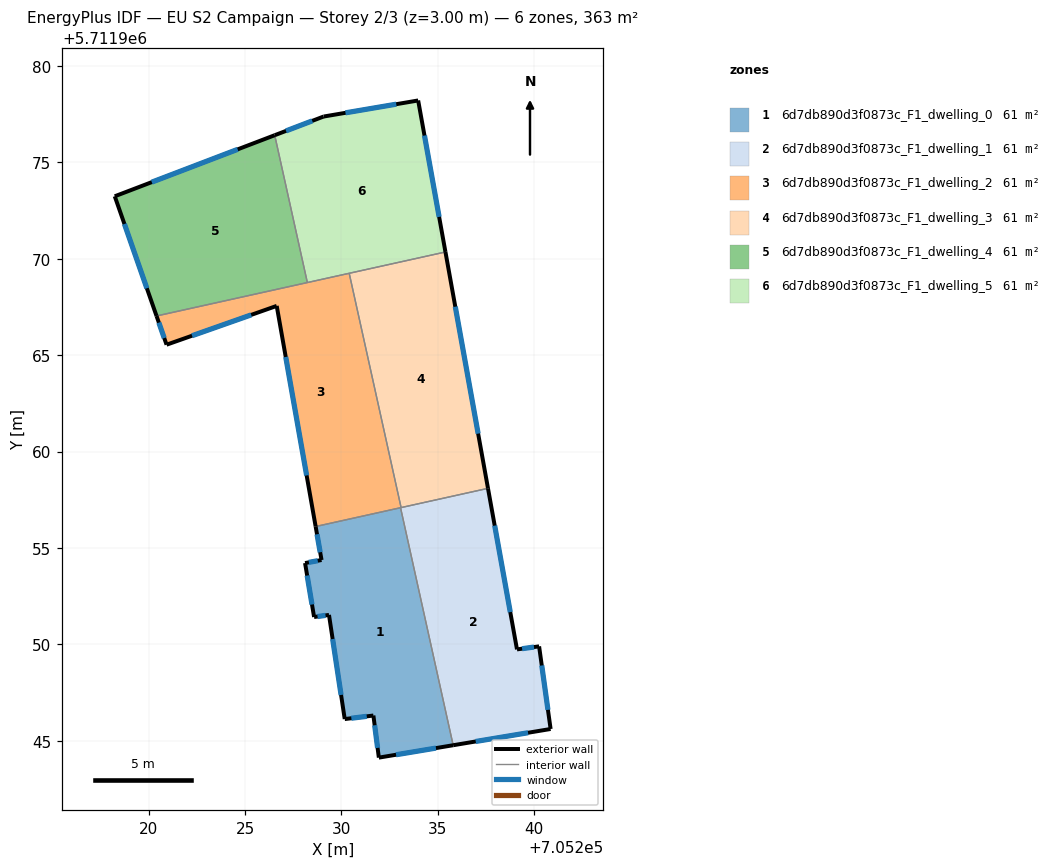
=== STOREY PLAN SPEC (per zone: floor XY polygon, exterior-wall plan segments, windows/doors) ===
zone 1: 6d7db890d3f0873c_F1_dwelling_0  (60.5 m²)
  floor: (705233.06, 5711957.09) (705235.79, 5711944.77) (705231.94, 5711944.13) (705231.66, 5711946.31) (705230.17, 5711946.13) (705229.35, 5711951.53) (705228.58, 5711951.42) (705228.11, 5711954.22) (705228.97, 5711954.38) (705228.66, 5711956.11)
  exterior wall: (705229.35, 5711951.53) – (705230.17, 5711946.13)  [5.5 m]
    window: (705229.54, 5711950.28) – (705229.98, 5711947.38)  [4.7 m²]
  exterior wall: (705228.58, 5711951.42) – (705229.35, 5711951.53)  [0.8 m]
    window: (705228.76, 5711951.45) – (705229.18, 5711951.50)  [0.7 m²]
  exterior wall: (705228.11, 5711954.22) – (705228.58, 5711951.42)  [2.8 m]
    window: (705228.22, 5711953.57) – (705228.47, 5711952.07)  [2.5 m²]
  exterior wall: (705228.97, 5711954.38) – (705228.11, 5711954.22)  [0.9 m]
    window: (705228.77, 5711954.34) – (705228.31, 5711954.26)  [0.8 m²]
  exterior wall: (705228.66, 5711956.11) – (705228.97, 5711954.38)  [1.8 m]
    window: (705228.73, 5711955.71) – (705228.90, 5711954.78)  [1.5 m²]
  exterior wall: (705231.94, 5711944.13) – (705235.79, 5711944.77)  [3.9 m]
    window: (705232.83, 5711944.28) – (705234.90, 5711944.62)  [3.4 m²]
  exterior wall: (705231.66, 5711946.31) – (705231.94, 5711944.13)  [2.2 m]
    window: (705231.72, 5711945.81) – (705231.87, 5711944.63)  [1.9 m²]
  exterior wall: (705230.17, 5711946.13) – (705231.66, 5711946.31)  [1.5 m]
    window: (705230.51, 5711946.17) – (705231.31, 5711946.27)  [1.3 m²]
  interior walls: 2
zone 2: 6d7db890d3f0873c_F1_dwelling_1  (60.5 m²)
  floor: (705237.60, 5711958.09) (705239.10, 5711949.74) (705240.25, 5711949.90) (705240.85, 5711945.61) (705235.79, 5711944.77) (705233.06, 5711957.09)
  exterior wall: (705239.10, 5711949.74) – (705237.60, 5711958.09)  [8.5 m]
    window: (705238.76, 5711951.68) – (705237.95, 5711956.16)  [7.3 m²]
  exterior wall: (705240.25, 5711949.90) – (705239.10, 5711949.74)  [1.2 m]
    window: (705239.99, 5711949.86) – (705239.37, 5711949.78)  [1.0 m²]
  exterior wall: (705240.85, 5711945.61) – (705240.25, 5711949.90)  [4.3 m]
    window: (705240.71, 5711946.61) – (705240.39, 5711948.91)  [3.7 m²]
  exterior wall: (705235.79, 5711944.77) – (705240.85, 5711945.61)  [5.1 m]
    window: (705236.96, 5711944.97) – (705239.68, 5711945.42)  [4.4 m²]
  interior walls: 3
zone 3: 6d7db890d3f0873c_F1_dwelling_2  (60.5 m²)
  floor: (705230.40, 5711969.25) (705233.09, 5711957.10) (705228.66, 5711956.11) (705226.64, 5711967.56) (705220.93, 5711965.54) (705220.41, 5711967.03)
  exterior wall: (705220.41, 5711967.03) – (705220.93, 5711965.54)  [1.6 m]
    window: (705220.53, 5711966.69) – (705220.81, 5711965.89)  [1.4 m²]
  exterior wall: (705226.64, 5711967.56) – (705228.66, 5711956.11)  [11.6 m]
    window: (705227.11, 5711964.91) – (705228.19, 5711958.76)  [10.1 m²]
  exterior wall: (705220.93, 5711965.54) – (705226.64, 5711967.56)  [6.1 m]
    window: (705222.25, 5711966.01) – (705225.32, 5711967.09)  [5.2 m²]
  interior walls: 5
zone 4: 6d7db890d3f0873c_F1_dwelling_3  (60.5 m²)
  floor: (705235.39, 5711970.35) (705237.60, 5711958.09) (705233.09, 5711957.10) (705230.40, 5711969.25)
  exterior wall: (705237.60, 5711958.09) – (705235.39, 5711970.35)  [12.5 m]
    window: (705237.09, 5711960.93) – (705235.90, 5711967.52)  [10.8 m²]
  interior walls: 3
zone 5: 6d7db890d3f0873c_F1_dwelling_4  (60.5 m²)
  floor: (705226.54, 5711976.41) (705228.23, 5711968.77) (705220.41, 5711967.03) (705218.24, 5711973.24)
  exterior wall: (705218.24, 5711973.24) – (705220.41, 5711967.03)  [6.6 m]
    window: (705218.74, 5711971.81) – (705219.91, 5711968.47)  [5.7 m²]
  exterior wall: (705226.54, 5711976.41) – (705218.24, 5711973.24)  [8.9 m]
    window: (705224.62, 5711975.68) – (705220.16, 5711973.98)  [7.7 m²]
  interior walls: 2
zone 6: 6d7db890d3f0873c_F1_dwelling_5  (60.5 m²)
  floor: (705233.98, 5711978.21) (705235.39, 5711970.35) (705228.23, 5711968.77) (705226.54, 5711976.41) (705229.07, 5711977.38)
  exterior wall: (705229.07, 5711977.38) – (705226.54, 5711976.41)  [2.7 m]
    window: (705228.49, 5711977.15) – (705227.13, 5711976.63)  [2.3 m²]
  exterior wall: (705233.98, 5711978.21) – (705229.07, 5711977.38)  [5.0 m]
    window: (705232.84, 5711978.02) – (705230.21, 5711977.57)  [4.3 m²]
  exterior wall: (705235.39, 5711970.35) – (705233.98, 5711978.21)  [8.0 m]
    window: (705235.07, 5711972.17) – (705234.31, 5711976.39)  [6.9 m²]
  interior walls: 3

=== DERIVED (storey summary) ===
Building: EU S2 Campaign
Storey: 2 of 3  (floor level z = 3.00 m)
Storey gross floor area: 363.2 m²
Zones on this storey: 6
  - 6d7db890d3f0873c_F1_dwelling_0: floor 60.5 m²; exterior wall 19.3 m (58.0 m²); 8 window(s) 16.7 m²; WWR 28.8%
  - 6d7db890d3f0873c_F1_dwelling_1: floor 60.5 m²; exterior wall 19.1 m (57.3 m²); 4 window(s) 16.5 m²; WWR 28.8%
  - 6d7db890d3f0873c_F1_dwelling_2: floor 60.5 m²; exterior wall 19.3 m (57.8 m²); 3 window(s) 16.7 m²; WWR 28.8%
  - 6d7db890d3f0873c_F1_dwelling_3: floor 60.5 m²; exterior wall 12.5 m (37.4 m²); 1 window(s) 10.8 m²; WWR 28.8%
  - 6d7db890d3f0873c_F1_dwelling_4: floor 60.5 m²; exterior wall 15.5 m (46.4 m²); 2 window(s) 13.4 m²; WWR 28.8%
  - 6d7db890d3f0873c_F1_dwelling_5: floor 60.5 m²; exterior wall 15.7 m (47.0 m²); 3 window(s) 13.6 m²; WWR 28.8%
Zone adjacency (shared interzone walls):
  - 6d7db890d3f0873c_F1_dwelling_0 ↔ 6d7db890d3f0873c_F1_dwelling_1
  - 6d7db890d3f0873c_F1_dwelling_0 ↔ 6d7db890d3f0873c_F1_dwelling_2
  - 6d7db890d3f0873c_F1_dwelling_1 ↔ 6d7db890d3f0873c_F1_dwelling_2
  - 6d7db890d3f0873c_F1_dwelling_1 ↔ 6d7db890d3f0873c_F1_dwelling_3
  - 6d7db890d3f0873c_F1_dwelling_2 ↔ 6d7db890d3f0873c_F1_dwelling_3
  - 6d7db890d3f0873c_F1_dwelling_2 ↔ 6d7db890d3f0873c_F1_dwelling_4
  - 6d7db890d3f0873c_F1_dwelling_2 ↔ 6d7db890d3f0873c_F1_dwelling_5
  - 6d7db890d3f0873c_F1_dwelling_3 ↔ 6d7db890d3f0873c_F1_dwelling_5
  - 6d7db890d3f0873c_F1_dwelling_4 ↔ 6d7db890d3f0873c_F1_dwelling_5